Run: headless pygame with SDL's dummy video driver; simulated clock (each Clock.tick advances the game by its frame time, no real sleeping); random seed 0; keys injected as events and as key.get_pressed() state; mouse plan: one left click at the window centre at the start of phase 2, then a move to the lower-right quarter at the start of phase 3.
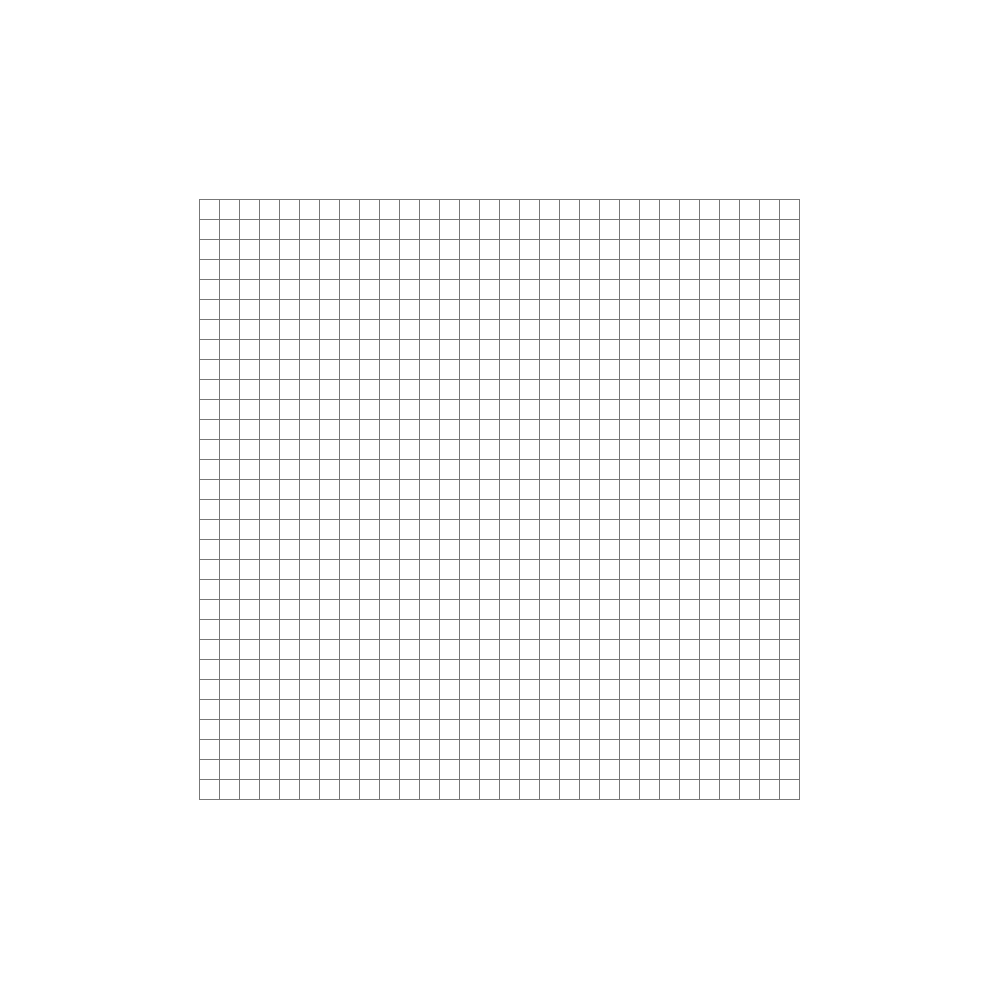
Frame 1 of 4 · flips 1–60 · no input
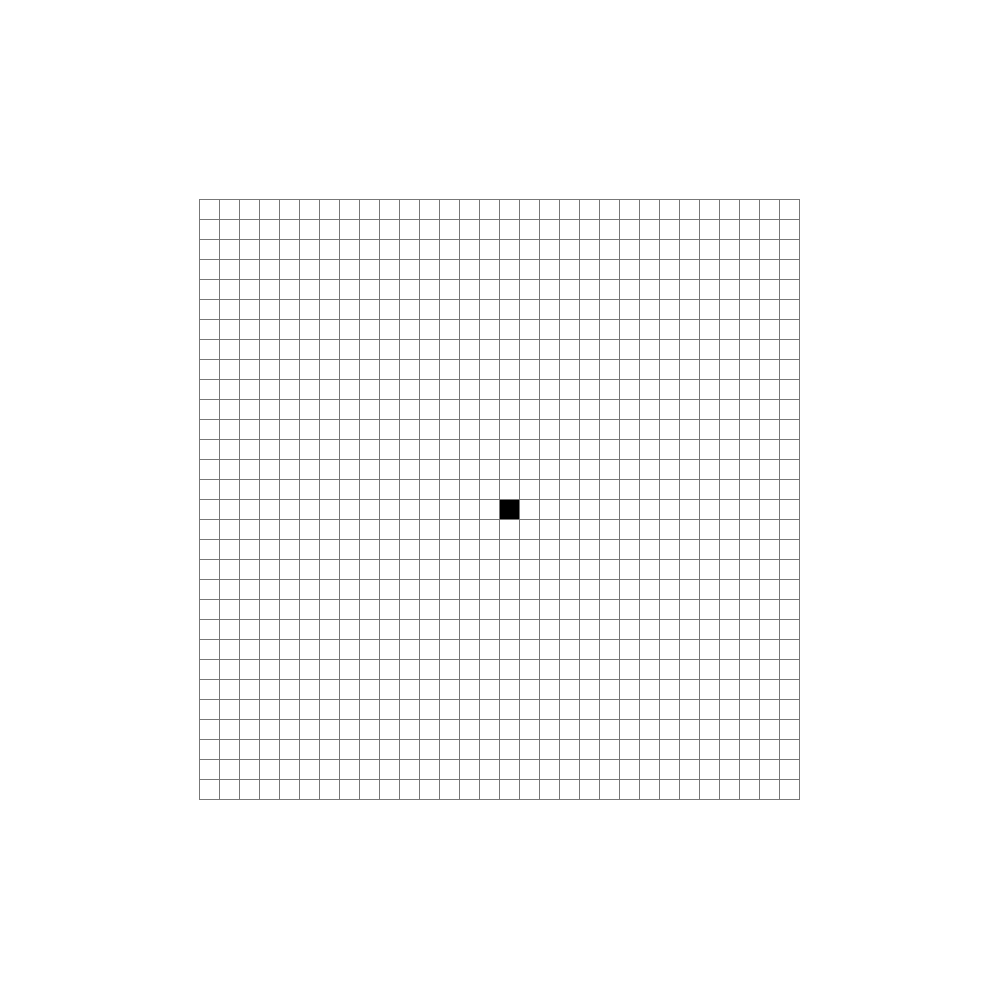
Frame 2 of 4 · flips 61–180 · clicked the window centre · tapped SPACE, RETURN · held RIGHT (→), D
Frame 3 of 4 · flips 181–300 · moved the mouse to the lower-right quarter · held DOWN (↓), S · screen unchanged from frame 2, image omitted
Frame 4 of 4 · flips 301–420 · held LEFT (←), A, UP (↑), W · screen unchanged from frame 3, image omitted

The pygame program that drew these frames:

import pygame
import sys

# Screen and block size
SCREEN_TITLE = "Nonogram"
SCREEN_WIDTH = 1000
SCREEN_HEIGHT = 1000
BLOCK_SIZE = 20


# Colors
WHITE = (255, 255, 255)
BLACK = (0, 0, 0)
LIGHT_GREY = (220, 220, 220)
GREY = (190, 190, 190)
DARK_GREY = (119, 119, 119)

# Set up the clock
clock = pygame.time.Clock()

# Set up font
pygame.font.init()
font = pygame.font.SysFont("comicsans", 75)

class Game:

    TICK_RATE = 30

    def __init__ (self, title, width, height, blocks_horizontally, blocks_vertically):
        self.title = title
        self.width = width
        self.height = height
        self.blocks_horizontally = blocks_horizontally
        self.blocks_vertically = blocks_vertically

        # Set up the display
        self.game_screen = pygame.display.set_mode((width, height))
        

        
        pygame.display.set_caption(title)

     
    def create_blank_board(self):
        """Creates a blank board

        Returns:
            list: list of all white squares
        """
        
        all_squares = []
        for y in range(200, self.blocks_vertically * BLOCK_SIZE + 200, BLOCK_SIZE):
            row = []
            for x in range(200, self.blocks_horizontally * BLOCK_SIZE + 200, BLOCK_SIZE):
                rect = pygame.Rect(x, y, BLOCK_SIZE-1, BLOCK_SIZE-1)
                row.append([rect, WHITE])            
            all_squares.append(row)
        return all_squares
        
    def run_game_loop(self):
        is_game_over = False
        did_win = False
        

        # Main game loop
        while not is_game_over:

            # Prevent infinite loop
            for event in pygame.event.get():
                if event.type == pygame.QUIT:
                    is_game_over = True

                elif event.type == pygame.MOUSEBUTTONDOWN and event.button == 1:
                    # check which rect was clicked and change its color on list
                    for row in all_squares:
                        for item in row:
                            rect, color = item
                            if rect.collidepoint(event.pos):
                                if color == WHITE:
                                    item[1] = BLACK
                                else:
                                    item[1] = WHITE


                elif event.type == pygame.MOUSEBUTTONDOWN and event.button == 3:
                    # check which rect was clicked and change its color on list
                    for row in all_squares:
                        for item in row:
                            rect, color = item
                            if rect.collidepoint(event.pos):
                                if color == WHITE:
                                    item[1] = LIGHT_GREY
                                else:
                                    item[1] = WHITE
                              

            # Redraw screen
            self.game_screen.fill(WHITE)
            pygame.draw.rect(self.game_screen, DARK_GREY, pygame.Rect(199, 199, self.blocks_horizontally * BLOCK_SIZE + 1, self.blocks_vertically * BLOCK_SIZE + 1))
            
            for row in all_squares:
                for item in row:
                    rect, color = item
                    pygame.draw.rect(self.game_screen, color, rect)
            
          

        

            # Update display
            pygame.display.update()
            clock.tick(self.TICK_RATE)

pygame.init()
new_game = Game(SCREEN_TITLE, SCREEN_WIDTH, SCREEN_HEIGHT, 30, 30)
all_squares = new_game.create_blank_board()
new_game.run_game_loop()

# Quit pygame and program
pygame.quit()
sys.exit()
